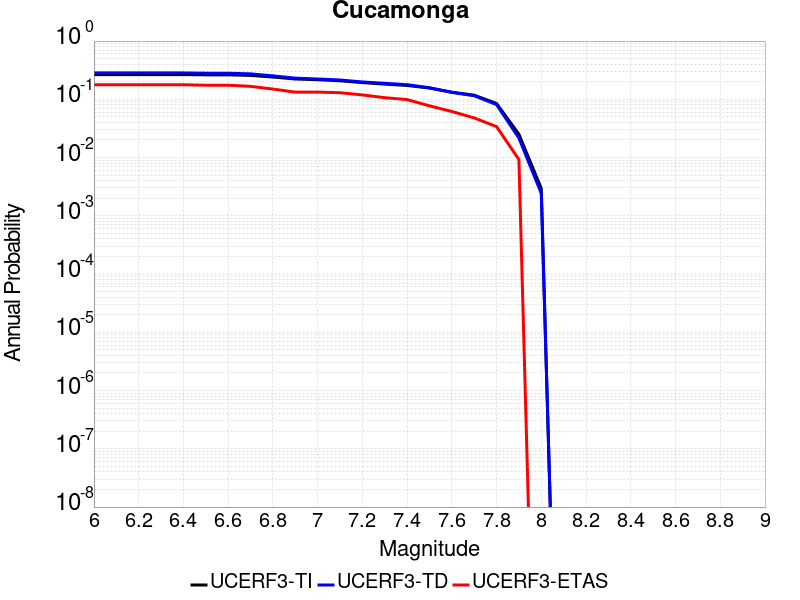

The file beside this chart, header and first rows:
Magnitude, UCERF3-TI Prob, UCERF3-TD Prob, UCERF3-ETAS Prob
6.0, 0.2659, 0.2837, 0.1777
6.1, 0.2659, 0.2837, 0.1777
6.2, 0.2659, 0.2837, 0.1777
6.3, 0.2659, 0.2837, 0.1777
6.4, 0.2659, 0.2837, 0.1777
6.5, 0.263, 0.2807, 0.1747
6.6, 0.263, 0.2807, 0.1747
6.7, 0.2572, 0.2735, 0.1669
6.8, 0.2413, 0.2529, 0.1499
6.9, 0.2234, 0.2307, 0.1329
7.0, 0.2171, 0.2232, 0.1329
7.1, 0.2082, 0.2147, 0.1298
7.2, 0.1937, 0.1987, 0.119
7.3, 0.1824, 0.1882, 0.1066
7.4, 0.1729, 0.1783, 0.09892
7.5, 0.1562, 0.1581, 0.07728
7.6, 0.1325, 0.1314, 0.06182
7.7, 0.1177, 0.1152, 0.04791
7.8, 0.08474, 0.08112, 0.034
7.9, 0.02512, 0.02164, 0.009274
8.0, 0.002954, 0.002432, 0.0
